Run: headless pygame with SDL's dummy video driver; simulated clock (each Clock.tick advances the game by its frame time, no real sleeping); random seed 0; keys injected as events and as key.get_pressed() state; mouse plan: one left click at the window centre at the start of phase 2, then a move to the lower-right quarter at the start of phase 3.
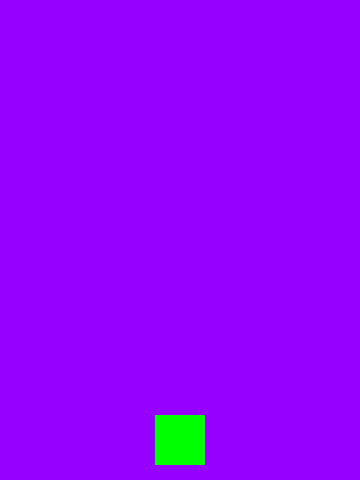
Frame 1 of 4 · flips 1–60 · no input
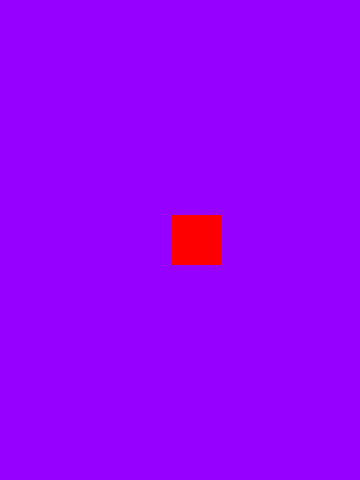
Frame 2 of 4 · flips 61–180 · clicked the window centre · tapped SPACE, RETURN · held RIGHT (→), D
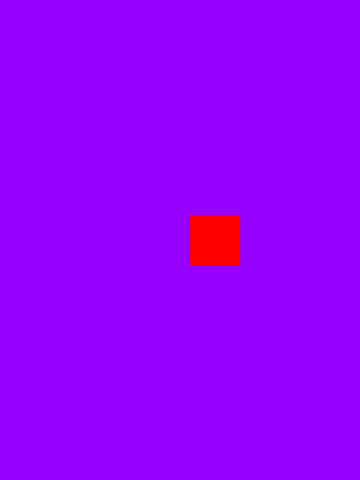
Frame 3 of 4 · flips 181–300 · moved the mouse to the lower-right quarter · held DOWN (↓), S
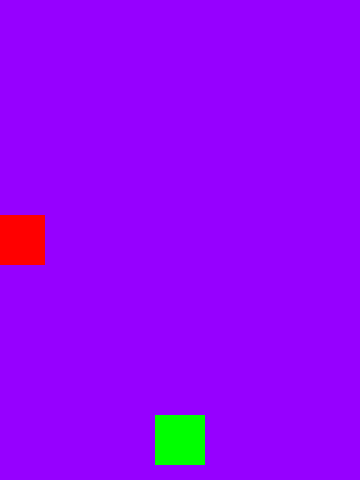
Frame 4 of 4 · flips 301–420 · held LEFT (←), A, UP (↑), W

The pygame program that drew these frames:

# Pygame шаблон - скелет для нового проекта Pygame
import pygame
import random

WIDTH = 360  # ширина игрового окна
HEIGHT = 480  # высота игрового окна
FPS = 30  # частота кадров в секунду

# Цвета (R, G, B)
BLACK = (0, 0, 0)
WHITE = (255, 255, 255)
RED = (255, 0, 0)
GREEN = (0, 255, 0)
BLUE = (0, 0, 255)
PURPLE = (150, 0, 255)

# создаем игру и окно
pygame.init()
pygame.mixer.init()  # для звука
screen = pygame.display.set_mode((WIDTH, HEIGHT))
pygame.display.set_caption("My Game")
clock = pygame.time.Clock()
all_sprites = pygame.sprite.Group()
all_guys = []

# Рендеринг
screen.fill(PURPLE)
# после отрисовки всего, переворачиваем экран
pygame.display.flip()


class Guy(pygame.sprite.Sprite):
    def __init__(self, group: pygame.sprite.Group):
        pygame.sprite.Sprite.__init__(self)
        self.type_name = "Guy"
        self.image = pygame.Surface((50, 50))
        self.rect = self.image.get_rect()
        self.add(group)

    def get_type_name(self):
        return self.type_name


# "Хулиган"
class Hooligan(Guy):
    def __init__(self, group: pygame.sprite.Group):
        super().__init__(group)
        self.type_name = "Hooligan"
        self.image.fill(RED)
        self.rect.center = (random.randint(0, 360), 0)

    def update(self):
        self.rect.y += 4


# Игрок
class Player(Guy):
    def __init__(self, group: pygame.sprite.Group):
        super().__init__(group)
        self.type_name = "Player"
        self.image.fill(GREEN)
        self.rect.center = (WIDTH / 2, HEIGHT - 40)

    def update(self):
        if pygame.key.get_pressed()[pygame.K_RIGHT]:
            self.rect.x += 2
        elif pygame.key.get_pressed()[pygame.K_LEFT]:
            self.rect.x -= 2


class TextSprite():
    def __init__(self, size: int, place_cord, message_str: str, colour):
        self.font = pygame.font.Font(None, size)
        self.message = self.font.render(message_str, True, colour)
        self.rect = self.message.get_rect(center=place_cord)
        self.text = message_str

    def draw(self):
        global screen
        screen.blit(self.message, self.rect)


all_guys.append(Player(all_sprites))

game_status = True
hooligan_timer = 0
gio_message = TextSprite(54, (WIDTH / 2, HEIGHT / 2 - 30), "GAME IS OVER", BLACK)
pa_message = TextSprite(36, (WIDTH / 2, HEIGHT / 2 + 10), "Play again?", BLACK)
yes_message = TextSprite(36, (WIDTH / 2 - 40, HEIGHT / 2 + 50), "YES", BLACK)
no_message = TextSprite(36, (WIDTH / 2 + 40, HEIGHT / 2 + 50), "NO", BLACK)


def check_guys(guys_list):
    player = guys_list[0]
    for hooligan in guys_list:
        if hooligan.get_type_name() != "Player":
            if player.rect.colliderect(hooligan.rect):
                return False
    return True


def is_rectangle_clicked(pos, rect: pygame.rect):
    x1 = rect.x
    x2 = rect.x + rect.width
    y1 = rect.y
    y2 = rect.y + rect.height
    if x1 <= pos[0] <= x2 and y1 <= pos[1] <= y2:
        return True
    else:
        return False


# Цикл игры
running = True
while running:
    # держим цикл на правильной скорости
    clock.tick(FPS)

    # Ввод процесса (события)
    for event in pygame.event.get():
        # проверить закрытие окна
        if event.type == pygame.QUIT:
            running = False
        if event.type == pygame.MOUSEBUTTONDOWN and event.button == 1 and not game_status:
            if is_rectangle_clicked(event.pos, yes_message.rect):
                game_status = True
                hooligan_timer = 0
                all_guys.append(Player(all_sprites))
            elif is_rectangle_clicked(event.pos, no_message.rect):
                running = False

    # Обновление
    if game_status:
        hooligan_timer += 1
        if hooligan_timer == 120:
            all_guys.append(Hooligan(all_sprites))
            hooligan_timer = 0
        game_status = check_guys(all_guys)
        if not game_status:
            if len(all_guys) > 0:
                for guy in all_guys:
                    guy.kill()
                all_guys.clear()

    all_sprites.update()
    screen.fill(PURPLE)
    if game_status:
        all_sprites.draw(screen)
    else:
        gio_message.draw()
        pa_message.draw()
        yes_message.draw()
        no_message.draw()

    # Визуализация (сборка)
    pygame.display.flip()


pygame.quit()
